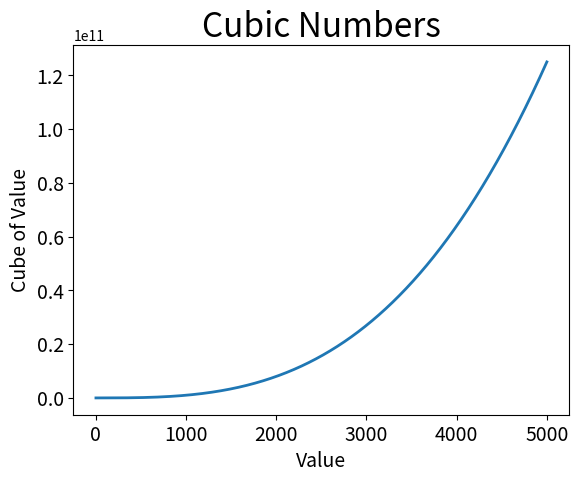

Reproduce this figure in Python.
import matplotlib.pyplot as plt

x_values_2 = range(1, 5001)
y_values_2 = [x**3 for x in x_values_2]

fig, ax = plt.subplots()

ax.plot(x_values_2, y_values_2, linewidth=2)

ax.set_title("Cubic Numbers", fontsize=24)
ax.set_xlabel("Value", fontsize=14)
ax.set_ylabel("Cube of Value", fontsize=14)

ax.tick_params(labelsize=14)

plt.show()